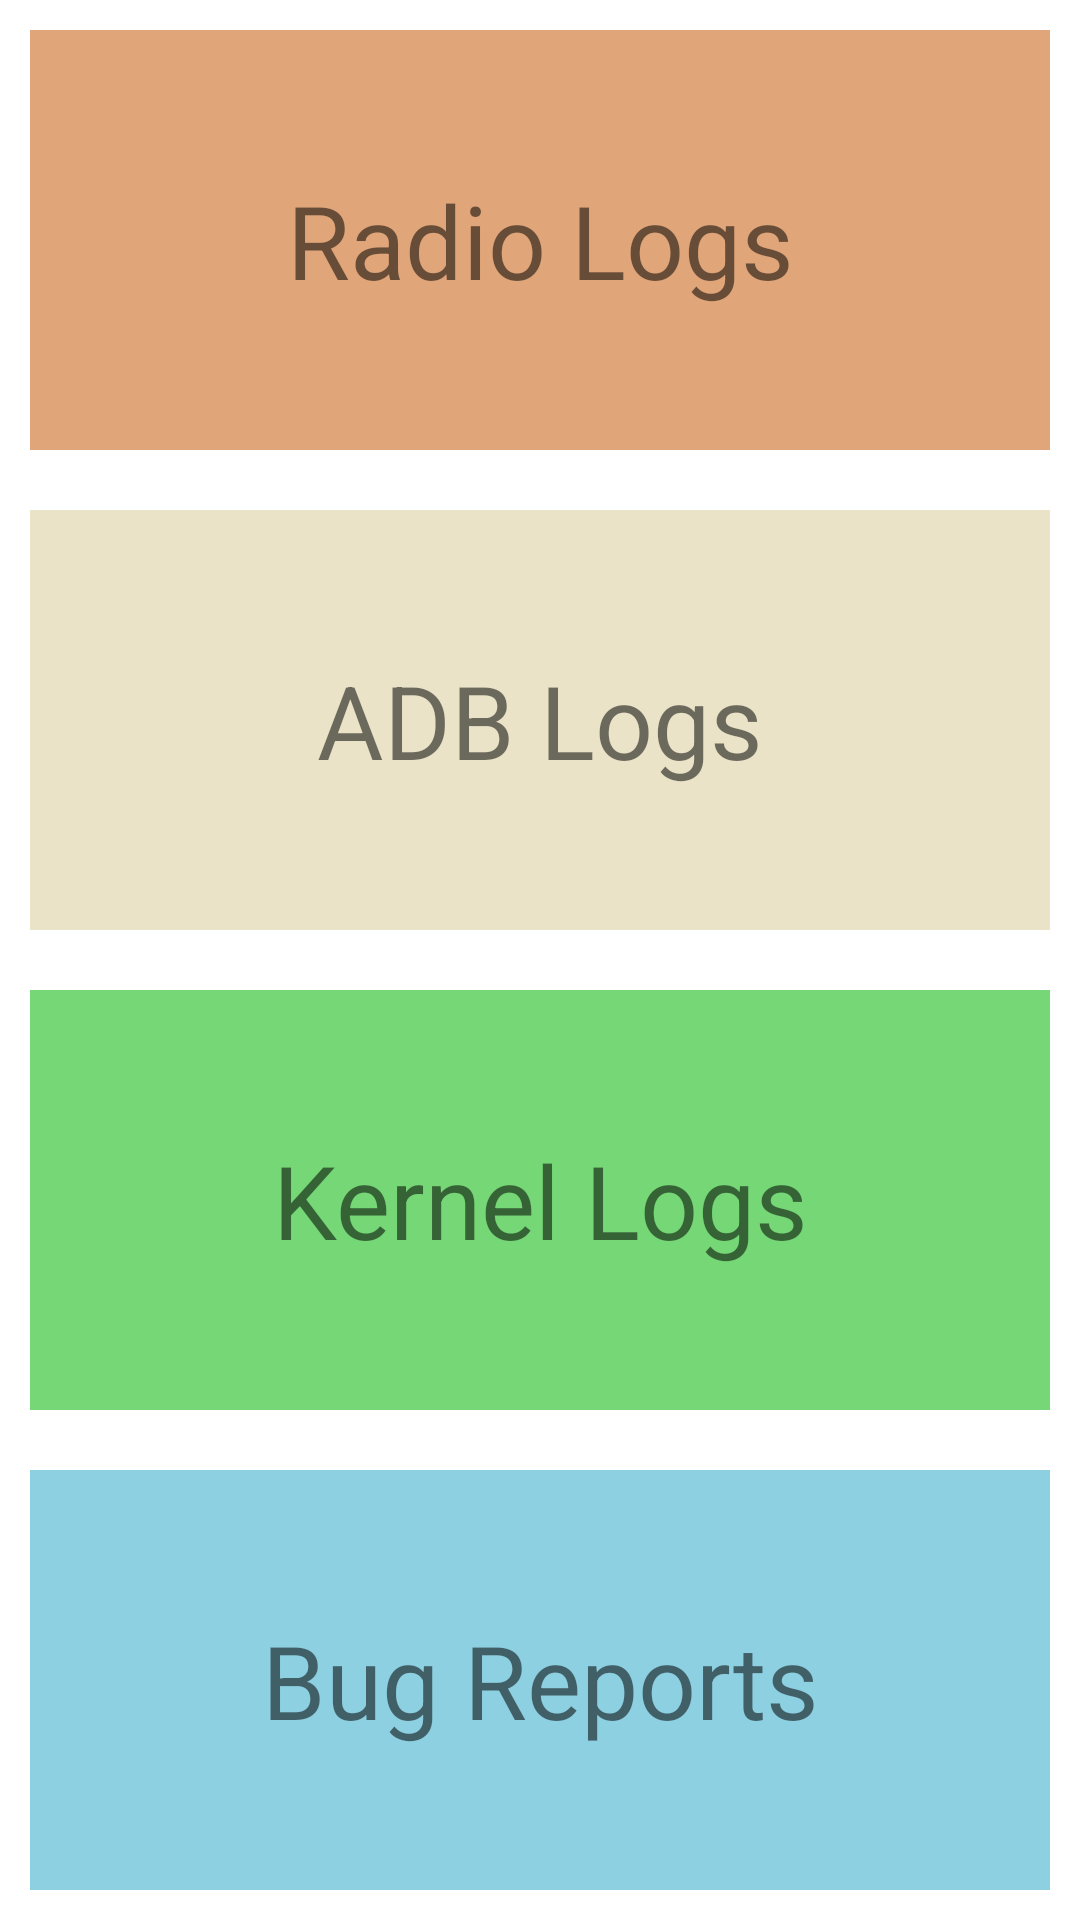

Produce the Android XML layout that renders to this screen, including the resource entries it uses.
<!-- AndroidManifest.xml: application theme Theme.MyLoggerApplication -->
<!-- res/layout/activity_main.xml -->
<?xml version="1.0" encoding="utf-8"?>
<androidx.constraintlayout.widget.ConstraintLayout xmlns:android="http://schemas.android.com/apk/res/android"
    xmlns:app="http://schemas.android.com/apk/res-auto"
    xmlns:tools="http://schemas.android.com/tools"
    android:layout_width="match_parent"
    android:layout_height="match_parent"
    tools:context=".MainActivity">

    <LinearLayout
        android:layout_width="match_parent"
        android:layout_height="match_parent"
        android:orientation="vertical"
        app:layout_constraintBottom_toBottomOf="parent"
        app:layout_constraintEnd_toEndOf="parent"
        app:layout_constraintStart_toStartOf="parent"
        app:layout_constraintTop_toTopOf="parent">


        <TextView
            android:id="@+id/radioLogs"
            android:layout_width="match_parent"
            android:layout_height="wrap_content"
            android:layout_margin="10dp"
            android:layout_weight="1"
            android:background="#E0A579"
            android:gravity="center"

            android:text="Radio Logs"

            android:textSize="34sp" />

        <TextView
            android:id="@+id/adbLogs"
            android:layout_width="match_parent"
            android:layout_height="wrap_content"
            android:layout_margin="10dp"
            android:layout_weight="1"
            android:background="#EAE3C8"

            android:gravity="center"

            android:text="ADB Logs"
            android:textSize="34sp" />

        <TextView
            android:id="@+id/kernelLogs"
            android:layout_width="match_parent"
            android:layout_height="wrap_content"
            android:layout_margin="10dp"
            android:layout_weight="1"
            android:background="#76D776"

            android:gravity="center"

            android:text="Kernel Logs"
            android:textSize="34sp" />

        <TextView
            android:id="@+id/bugReports"
            android:layout_width="match_parent"
            android:layout_height="wrap_content"


            android:layout_margin="10dp"
            android:layout_weight="1"
            android:background="#8DD0E1"

            android:gravity="center"

            android:text="Bug Reports"
            android:textSize="34sp" />

    </LinearLayout>


</androidx.constraintlayout.widget.ConstraintLayout>
<!-- resources referenced by this layout -->
<resources>
  <style name="Theme.MyLoggerApplication" parent="Theme.MaterialComponents.DayNight.DarkActionBar">
          
          <item name="colorPrimary">@color/purple_500</item>
          <item name="colorPrimaryVariant">@color/purple_700</item>
          <item name="colorOnPrimary">@color/white</item>
          
          <item name="colorSecondary">@color/teal_200</item>
          <item name="colorSecondaryVariant">@color/teal_700</item>
          <item name="colorOnSecondary">@color/black</item>
          
          <item name="android:statusBarColor">?attr/colorPrimaryVariant</item>
          
      </style>
  <!-- not gathered from this repository: default colours our renderer supplied (Android Studio template values) -->
  <color name="purple_500">#FF6200EE</color>
  <color name="purple_700">#FF3700B3</color>
  <color name="teal_200">#FF03DAC5</color>
  <color name="teal_700">#FF018786</color>
  <color name="black">#FF000000</color>
  <color name="white">#FFFFFFFF</color>
</resources>
